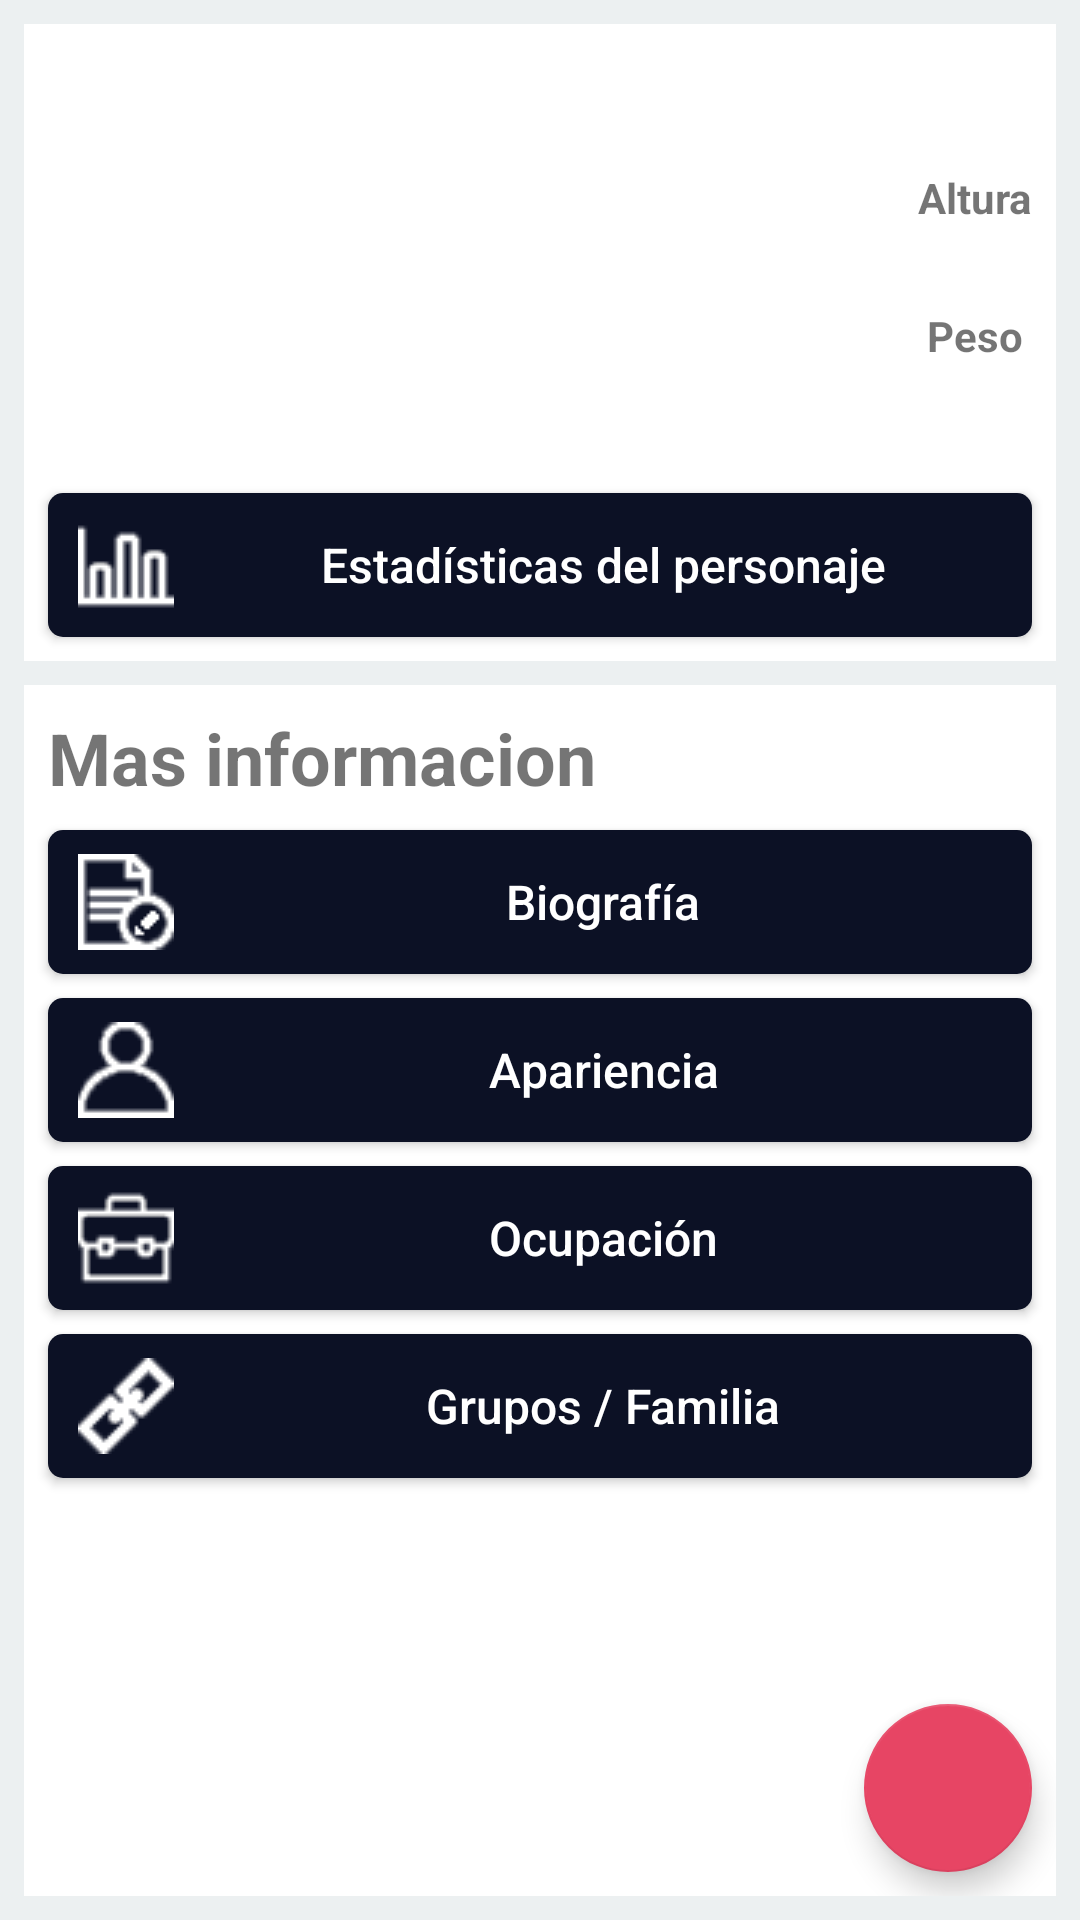

Android layout source for this screen:
<!-- AndroidManifest.xml: application theme Theme.Heropedia -->
<!-- res/layout/fragment_details.xml -->
<?xml version="1.0" encoding="utf-8"?>
<androidx.constraintlayout.widget.ConstraintLayout
    xmlns:android="http://schemas.android.com/apk/res/android"
    xmlns:app="http://schemas.android.com/apk/res-auto"
    xmlns:tools="http://schemas.android.com/tools"
    android:layout_width="match_parent"
    android:layout_height="match_parent"
    android:background="#ECF0F1">

    <androidx.constraintlayout.widget.ConstraintLayout
        android:id="@+id/constraintLayout2"
        android:layout_width="0dp"
        android:layout_height="wrap_content"
        android:layout_marginStart="8dp"
        android:layout_marginTop="8dp"
        android:layout_marginEnd="8dp"
        android:background="#FFFFFF"
        app:layout_constraintEnd_toEndOf="parent"
        app:layout_constraintStart_toStartOf="parent"
        app:layout_constraintTop_toTopOf="parent">

        <androidx.appcompat.widget.AppCompatButton
            android:id="@+id/btnShowStats"
            android:text="@string/dialog_title_btn_powerstats"
            android:textAllCaps="false"
            android:textSize="16sp"
            android:textColor="@color/white"
            android:background="@drawable/resource_btndetails_bg"
            android:drawableStart="@drawable/ic_stats"
            android:paddingStart="10dp"
            android:paddingEnd="0dp"
            android:layout_width="0dp"
            android:layout_height="wrap_content"
            android:layout_marginTop="8dp"
            android:layout_marginBottom="8dp"
            app:layout_constraintBottom_toBottomOf="parent"
            app:layout_constraintEnd_toEndOf="@+id/txtAffiliation"
            app:layout_constraintStart_toStartOf="@+id/imgThumbHero"
            app:layout_constraintTop_toBottomOf="@+id/imgThumbHero" />

        <ImageView
            android:id="@+id/imgThumbHero"
            android:layout_width="100dp"
            android:layout_height="100dp"
            android:layout_marginTop="8dp"
            android:adjustViewBounds="true"
            android:scaleType="centerCrop"
            app:layout_constraintStart_toStartOf="@+id/txtFullName"
            app:layout_constraintTop_toBottomOf="@+id/txtFullName"
            tools:src="@tools:sample/avatars" />

        <TextView
            android:id="@+id/txtAffiliation"
            android:layout_width="wrap_content"
            android:layout_height="wrap_content"
            android:layout_marginEnd="8dp"
            app:layout_constraintBottom_toBottomOf="@+id/txtFullName"
            app:layout_constraintEnd_toEndOf="parent"
            app:layout_constraintStart_toEndOf="@+id/txtFullName"
            app:layout_constraintTop_toTopOf="@+id/txtFullName" />

        <TextView
            android:id="@+id/txtHero"
            android:layout_width="0dp"
            android:layout_height="wrap_content"
            android:layout_marginStart="8dp"
            android:layout_marginEnd="8dp"
            app:layout_constraintEnd_toStartOf="@+id/constraintLayout"
            app:layout_constraintStart_toEndOf="@+id/imgThumbHero"
            app:layout_constraintTop_toTopOf="@+id/imgThumbHero" />

        <TextView
            android:id="@+id/txtAlterEgos"
            android:layout_width="0dp"
            android:layout_height="wrap_content"
            android:layout_marginTop="8dp"
            app:layout_constraintEnd_toEndOf="@+id/txtHero"
            app:layout_constraintStart_toStartOf="@+id/txtHero"
            app:layout_constraintTop_toBottomOf="@+id/txtHero" />

        <TextView
            android:id="@+id/txtBirthPlace"
            android:layout_width="0dp"
            android:layout_height="wrap_content"
            android:layout_marginTop="8dp"
            app:layout_constraintBottom_toBottomOf="@+id/imgThumbHero"
            app:layout_constraintEnd_toEndOf="@+id/txtAlterEgos"
            app:layout_constraintStart_toStartOf="@+id/txtAlterEgos"
            app:layout_constraintTop_toBottomOf="@+id/txtAlterEgos" />

        <TextView
            android:id="@+id/txtFullName"
            android:layout_width="0dp"
            android:layout_height="wrap_content"
            android:layout_marginStart="8dp"
            android:layout_marginTop="8dp"
            android:layout_marginEnd="8dp"
            android:textSize="24sp"
            android:textStyle="bold"
            app:layout_constraintEnd_toStartOf="@+id/txtAffiliation"
            app:layout_constraintHorizontal_bias="0.5"
            app:layout_constraintStart_toStartOf="parent"
            app:layout_constraintTop_toTopOf="parent" />

        <androidx.constraintlayout.widget.ConstraintLayout
            android:id="@+id/constraintLayout"
            android:layout_width="wrap_content"
            android:layout_height="0dp"
            android:layout_marginEnd="8dp"
            app:layout_constraintBottom_toBottomOf="@+id/imgThumbHero"
            app:layout_constraintEnd_toEndOf="parent"
            app:layout_constraintTop_toTopOf="@+id/txtHero">

            <TextView
                android:id="@+id/textView15"
                android:layout_width="wrap_content"
                android:layout_height="wrap_content"
                android:text="@string/dialog_title_height"
                android:textStyle="bold"
                app:layout_constraintEnd_toEndOf="parent"
                app:layout_constraintStart_toStartOf="parent"
                app:layout_constraintTop_toTopOf="parent" />

            <TextView
                android:id="@+id/txtHeight"
                android:layout_width="wrap_content"
                android:layout_height="wrap_content"
                app:layout_constraintEnd_toEndOf="@+id/textView15"
                app:layout_constraintStart_toStartOf="@+id/textView15"
                app:layout_constraintTop_toBottomOf="@+id/textView15" />

            <TextView
                android:id="@+id/textView18"
                android:layout_width="wrap_content"
                android:layout_height="wrap_content"
                android:layout_marginTop="8dp"
                android:text="@string/dialog_title_weight"
                android:textStyle="bold"
                app:layout_constraintEnd_toEndOf="@+id/textView15"
                app:layout_constraintStart_toStartOf="@+id/textView15"
                app:layout_constraintTop_toBottomOf="@+id/txtHeight" />

            <TextView
                android:id="@+id/txtWeight"
                android:layout_width="wrap_content"
                android:layout_height="wrap_content"
                app:layout_constraintBottom_toBottomOf="parent"
                app:layout_constraintEnd_toEndOf="parent"
                app:layout_constraintStart_toStartOf="parent"
                app:layout_constraintTop_toBottomOf="@+id/textView18" />

        </androidx.constraintlayout.widget.ConstraintLayout>
    </androidx.constraintlayout.widget.ConstraintLayout>

    <androidx.constraintlayout.widget.ConstraintLayout
        android:layout_width="0dp"
        android:layout_height="0dp"
        android:layout_marginStart="8dp"
        android:layout_marginTop="8dp"
        android:layout_marginEnd="8dp"
        android:layout_marginBottom="8dp"
        android:background="#FFFFFF"
        app:layout_constraintBottom_toBottomOf="parent"
        app:layout_constraintEnd_toEndOf="parent"
        app:layout_constraintStart_toStartOf="parent"
        app:layout_constraintTop_toBottomOf="@+id/constraintLayout2">

        <androidx.appcompat.widget.AppCompatButton
            android:id="@+id/btnBio"
            android:layout_width="0dp"
            android:layout_height="wrap_content"
            android:layout_marginTop="8dp"
            android:background="@drawable/resource_btndetails_bg"
            android:text="@string/dialog_title_bio"
            android:drawableStart="@drawable/ic_bio"
            android:paddingStart="10dp"
            android:paddingEnd="0dp"
            android:textAllCaps="false"
            android:textColor="@color/white"
            android:textSize="16sp"
            app:layout_constraintEnd_toEndOf="@+id/textView23"
            app:layout_constraintStart_toStartOf="@+id/textView23"
            app:layout_constraintTop_toBottomOf="@+id/textView23" />

        <androidx.appcompat.widget.AppCompatButton
            android:id="@+id/btnAppearance"
            android:layout_width="0dp"
            android:layout_height="wrap_content"
            android:layout_marginTop="8dp"
            android:background="@drawable/resource_btndetails_bg"
            android:text="@string/dialog_title_appearance"
            android:drawableStart="@drawable/ic_appearance"
            android:paddingStart="10dp"
            android:paddingEnd="0dp"
            android:textAllCaps="false"
            android:textColor="@color/white"
            android:textSize="16sp"
            app:layout_constraintEnd_toEndOf="@+id/btnBio"
            app:layout_constraintStart_toStartOf="@+id/btnBio"
            app:layout_constraintTop_toBottomOf="@+id/btnBio" />

        <androidx.appcompat.widget.AppCompatButton
            android:id="@+id/btnWork"
            android:layout_width="0dp"
            android:layout_height="wrap_content"
            android:layout_marginTop="8dp"
            android:background="@drawable/resource_btndetails_bg"
            android:text="@string/dialog_title_work"
            android:drawableStart="@drawable/ic_work"
            android:paddingStart="10dp"
            android:paddingEnd="0dp"
            android:textAllCaps="false"
            android:textColor="@color/white"
            android:textSize="16sp"
            app:layout_constraintEnd_toEndOf="@+id/btnAppearance"
            app:layout_constraintStart_toStartOf="@+id/btnAppearance"
            app:layout_constraintTop_toBottomOf="@+id/btnAppearance" />

        <androidx.appcompat.widget.AppCompatButton
            android:id="@+id/btnConnections"
            android:layout_width="0dp"
            android:layout_height="wrap_content"
            android:layout_marginTop="8dp"
            android:background="@drawable/resource_btndetails_bg"
            android:text="@string/dialog_title_connections"
            android:drawableStart="@drawable/ic_affiliations"
            android:paddingStart="10dp"
            android:paddingEnd="0dp"
            android:textAllCaps="false"
            android:textColor="@color/white"
            android:textSize="16sp"
            app:layout_constraintEnd_toEndOf="@+id/btnWork"
            app:layout_constraintStart_toStartOf="@+id/btnWork"
            app:layout_constraintTop_toBottomOf="@+id/btnWork" />

        <TextView
            android:id="@+id/textView23"
            android:layout_width="0dp"
            android:layout_height="wrap_content"
            android:layout_marginStart="8dp"
            android:layout_marginTop="8dp"
            android:layout_marginEnd="8dp"
            android:text="Mas informacion"
            android:textSize="24sp"
            android:textStyle="bold"
            app:layout_constraintEnd_toEndOf="parent"
            app:layout_constraintStart_toStartOf="parent"
            app:layout_constraintTop_toTopOf="parent" />

        <com.google.android.material.floatingactionbutton.FloatingActionButton
            android:id="@+id/btnAddToFav"
            app:backgroundTint="#E74564"
            app:srcCompat="@drawable/ic_baseline_favorite"
            app:tint="@color/white"
            android:layout_width="wrap_content"
            android:layout_height="wrap_content"
            android:layout_marginEnd="8dp"
            android:layout_marginBottom="8dp"
            android:clickable="true"
            app:layout_constraintBottom_toBottomOf="parent"
            app:layout_constraintEnd_toEndOf="parent"
            android:focusable="true" />

    </androidx.constraintlayout.widget.ConstraintLayout>

</androidx.constraintlayout.widget.ConstraintLayout>
<!-- resources referenced by this layout -->
<resources>
  <color name="white">#FFFFFFFF</color>
  <!-- drawable ic_affiliations: png bitmap (drawable, 643 bytes) -->
  <!-- drawable ic_appearance: png bitmap (drawable, 766 bytes) -->
  <!-- drawable ic_bio: png bitmap (drawable, 852 bytes) -->
  <!-- drawable ic_stats: png bitmap (drawable, 578 bytes) -->
  <!-- drawable ic_work: png bitmap (drawable, 773 bytes) -->
  <!-- drawable resource_btndetails_bg (drawable) -->
  <?xml version="1.0" encoding="utf-8"?>
  <layer-list xmlns:android="http://schemas.android.com/apk/res/android">
      <item>
          <shape android:shape="rectangle">
              <corners android:radius="5dp" />
              <solid android:color="#0C1125" />
          </shape>
      </item>
      <item
          android:right="330dp">
          <shape android:shape="rectangle">
              <corners
                  android:bottomLeftRadius="5dp"
                  android:topLeftRadius="5dp" />
              <solid android:color="#0E1329" />
          </shape>
      </item>
  </layer-list>
  <string name="dialog_title_appearance">Apariencia</string>
  <string name="dialog_title_bio">Biografía</string>
  <string name="dialog_title_btn_powerstats">Estadísticas del personaje</string>
  <string name="dialog_title_connections">Grupos / Familia</string>
  <string name="dialog_title_height">Altura</string>
  <string name="dialog_title_weight">Peso</string>
  <string name="dialog_title_work">Ocupación</string>
  <style name="Theme.Heropedia" parent="Theme.MaterialComponents.DayNight.NoActionBar">
          
          <item name="colorPrimary">@color/black</item>
          <item name="colorPrimaryVariant">@color/black</item>
          <item name="colorOnPrimary">@color/white</item>
          
          <item name="colorSecondary">@color/teal_200</item>
          <item name="colorSecondaryVariant">@color/teal_700</item>
          <item name="colorOnSecondary">@color/black</item>
          
          <item name="android:statusBarColor" tools:targetApi="l">?attr/colorPrimaryVariant</item>
          
      </style>
  <color name="black">#FF000000</color>
  <color name="teal_200">#FF03DAC5</color>
  <color name="teal_700">#FF018786</color>
</resources>
